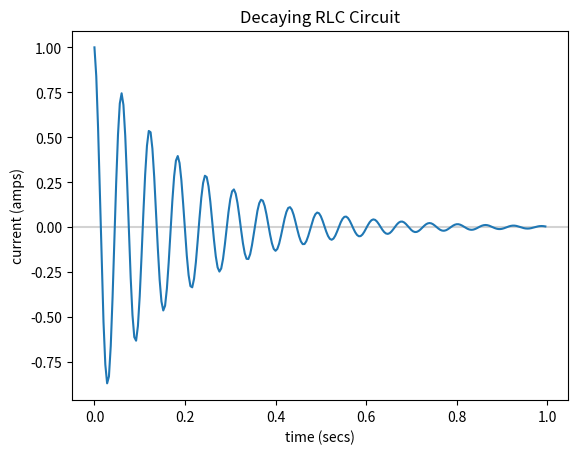

The matplotlib source for this figure:
# rlc_decay.py

import numpy as np
import matplotlib.pyplot as plt

R = 0.1  # resistance in ohms
L = 0.01  # inductance in henries
C = 0.01  # capacitance in farads
I_0 = 1  # current in amps (initial)


def d2_current(d_I, I, time):
    return -R / L * d_I - 1 / (L * C) * I


def d1_current(d_I, I, time):
    return d_I


def euler(v1, v2, u, h, f1, f2):
    # Implements Euler's method for linked ODEs (f1, f2),
    # with two dependent variables (v1, v2) and the
    # independent variable (u) having step size (h)
    next_v1 = v1 + f1(v1, v2, u) * h
    next_v2 = v2 + f2(next_v1, v2, u) * h  # Cromer's Fix
    u += h
    return next_v1, next_v2, u


time_stop = 1  # Model out to one second
time_steps = 250

d_t = time_stop / time_steps

d_I = np.zeros(time_steps)
I = np.zeros(time_steps)
time = np.zeros(time_steps)

I[0] = I_0

for step in range(time_steps - 1):
    d_I[step + 1], I[step + 1], time[step + 1] = euler(
        d_I[step], I[step], time[step], d_t, d2_current, d1_current
    )

plt.figure("rlc_decay.py")
plt.plot(time, I)
plt.title("Decaying RLC Circuit")
plt.xlabel("time (secs)")
plt.ylabel("current (amps)")
plt.axhline(y=0.0, color="lightgray", zorder=1)
plt.show()
